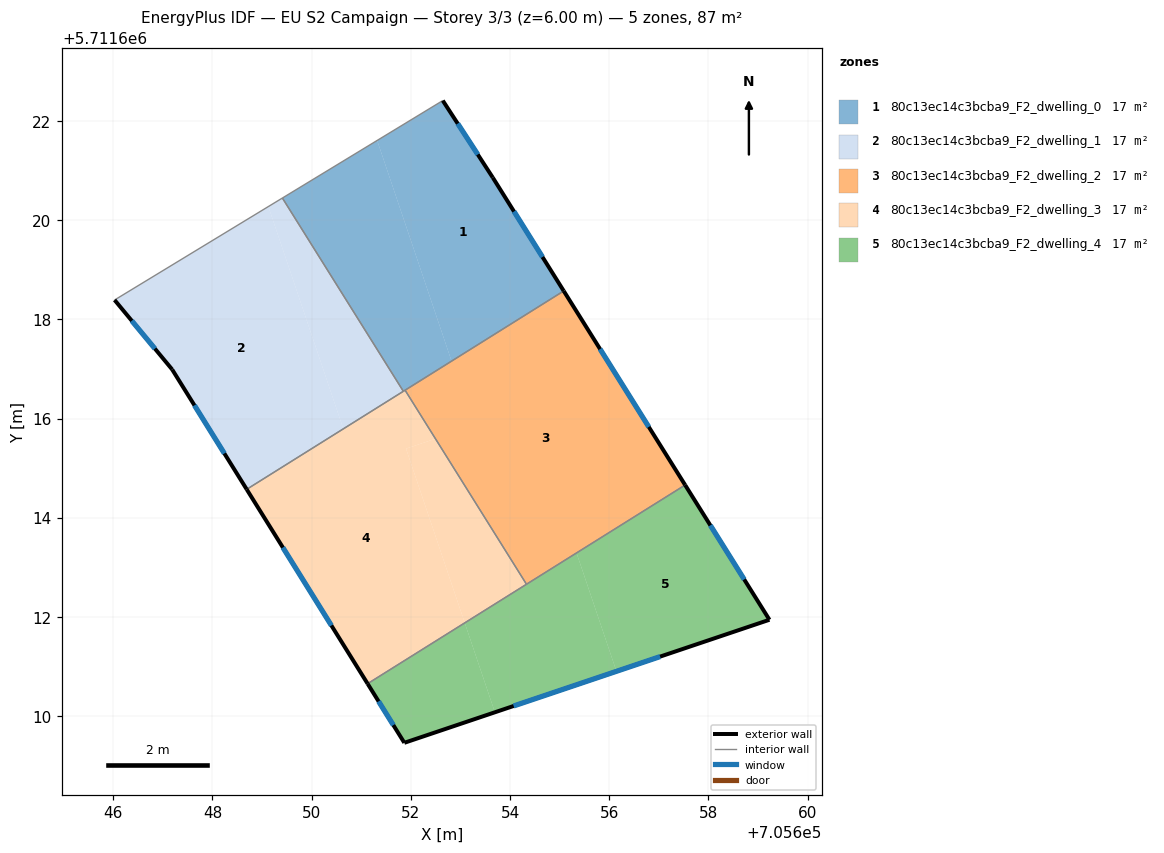
=== STOREY PLAN SPEC (per zone: floor XY polygon, exterior-wall plan segments, windows/doors) ===
zone 1: 80c13ec14c3bcba9_F2_dwelling_0  (17.4 m²)
  floor: (705653.65, 5711620.86) (705655.08, 5711618.57) (705652.82, 5711617.16) (705651.32, 5711621.61) (705652.64, 5711622.41)
  floor: (705651.32, 5711621.61) (705652.82, 5711617.16) (705651.85, 5711616.55) (705649.41, 5711620.45)
  exterior wall: (705653.65, 5711620.86) – (705652.64, 5711622.41)  [1.9 m]
    window: (705653.35, 5711621.32) – (705652.95, 5711621.95)  [0.9 m²]
  exterior wall: (705655.08, 5711618.57) – (705653.65, 5711620.86)  [2.7 m]
    window: (705654.65, 5711619.26) – (705654.08, 5711620.18)  [1.3 m²]
  interior walls: 4
zone 2: 80c13ec14c3bcba9_F2_dwelling_1  (17.4 m²)
  floor: (705649.13, 5711620.28) (705650.64, 5711615.79) (705648.69, 5711614.57) (705647.19, 5711616.99) (705646.03, 5711618.39)
  floor: (705649.41, 5711620.45) (705651.85, 5711616.55) (705650.64, 5711615.79) (705649.13, 5711620.28)
  exterior wall: (705646.03, 5711618.39) – (705647.19, 5711616.99)  [1.8 m]
    window: (705646.37, 5711617.97) – (705646.84, 5711617.41)  [0.9 m²]
  exterior wall: (705647.19, 5711616.99) – (705648.69, 5711614.57)  [2.8 m]
    window: (705647.64, 5711616.27) – (705648.24, 5711615.30)  [1.4 m²]
  interior walls: 3
zone 3: 80c13ec14c3bcba9_F2_dwelling_2  (17.4 m²)
  floor: (705655.08, 5711618.57) (705657.53, 5711614.66) (705654.33, 5711612.66) (705651.88, 5711616.57)
  exterior wall: (705657.53, 5711614.66) – (705655.08, 5711618.57)  [4.6 m]
    window: (705656.80, 5711615.83) – (705655.82, 5711617.40)  [2.2 m²]
  interior walls: 3
zone 4: 80c13ec14c3bcba9_F2_dwelling_3  (17.4 m²)
  floor: (705652.50, 5711615.59) (705654.33, 5711612.66) (705653.09, 5711611.88) (705651.90, 5711615.39)
  floor: (705652.50, 5711615.59) (705651.90, 5711615.39) (705653.09, 5711611.88) (705654.33, 5711612.66) (705651.13, 5711610.65) (705648.69, 5711614.57) (705651.88, 5711616.57)
  exterior wall: (705648.69, 5711614.57) – (705651.13, 5711610.65)  [4.6 m]
    window: (705649.42, 5711613.40) – (705650.40, 5711611.83)  [2.2 m²]
  interior walls: 4
zone 5: 80c13ec14c3bcba9_F2_dwelling_4  (17.4 m²)
  floor: (705655.34, 5711613.29) (705656.15, 5711610.90) (705653.69, 5711610.08) (705653.09, 5711611.88)
  floor: (705653.09, 5711611.88) (705653.69, 5711610.08) (705651.87, 5711609.46) (705651.13, 5711610.65)
  floor: (705657.53, 5711614.66) (705659.23, 5711611.94) (705656.15, 5711610.90) (705655.34, 5711613.29)
  exterior wall: (705659.23, 5711611.94) – (705657.53, 5711614.66)  [3.2 m]
    window: (705658.72, 5711612.76) – (705658.04, 5711613.85)  [1.5 m²]
  exterior wall: (705651.87, 5711609.46) – (705659.23, 5711611.94)  [7.8 m]
    window: (705654.07, 5711610.20) – (705657.03, 5711611.20)  [3.8 m²]
  exterior wall: (705651.13, 5711610.65) – (705651.87, 5711609.46)  [1.4 m]
    window: (705651.35, 5711610.30) – (705651.65, 5711609.82)  [0.7 m²]
  interior walls: 2

=== DERIVED (storey summary) ===
Building: EU S2 Campaign
Storey: 3 of 3  (floor level z = 6.00 m)
Storey gross floor area: 87.1 m²
Zones on this storey: 5
  - 80c13ec14c3bcba9_F2_dwelling_0: floor 17.4 m²; exterior wall 4.5 m (13.6 m²); 2 window(s) 2.2 m²; WWR 16.1%
  - 80c13ec14c3bcba9_F2_dwelling_1: floor 17.4 m²; exterior wall 4.7 m (14.0 m²); 2 window(s) 2.3 m²; WWR 16.1%
  - 80c13ec14c3bcba9_F2_dwelling_2: floor 17.4 m²; exterior wall 4.6 m (13.8 m²); 1 window(s) 2.2 m²; WWR 16.1%
  - 80c13ec14c3bcba9_F2_dwelling_3: floor 17.4 m²; exterior wall 4.6 m (13.8 m²); 1 window(s) 2.2 m²; WWR 16.1%
  - 80c13ec14c3bcba9_F2_dwelling_4: floor 17.4 m²; exterior wall 12.4 m (37.1 m²); 3 window(s) 6.0 m²; WWR 16.1%
Zone adjacency (shared interzone walls):
  - 80c13ec14c3bcba9_F2_dwelling_0 ↔ 80c13ec14c3bcba9_F2_dwelling_1
  - 80c13ec14c3bcba9_F2_dwelling_0 ↔ 80c13ec14c3bcba9_F2_dwelling_2
  - 80c13ec14c3bcba9_F2_dwelling_0 ↔ 80c13ec14c3bcba9_F2_dwelling_3
  - 80c13ec14c3bcba9_F2_dwelling_1 ↔ 80c13ec14c3bcba9_F2_dwelling_3
  - 80c13ec14c3bcba9_F2_dwelling_2 ↔ 80c13ec14c3bcba9_F2_dwelling_3
  - 80c13ec14c3bcba9_F2_dwelling_2 ↔ 80c13ec14c3bcba9_F2_dwelling_4
  - 80c13ec14c3bcba9_F2_dwelling_3 ↔ 80c13ec14c3bcba9_F2_dwelling_4